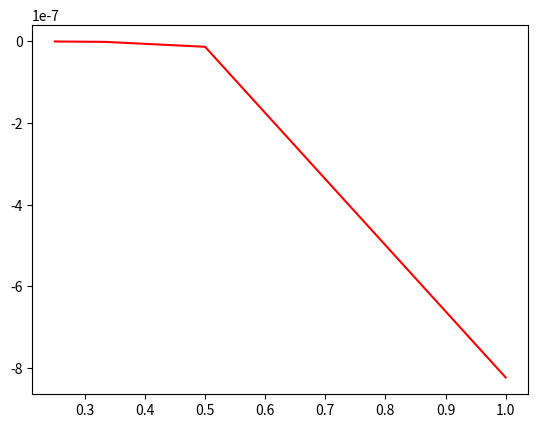

Here is the Python script that generated this plot: (Note: this script raises an exception after producing the figure.)
"""Computernumerik - Übungsabgabe 2 - Gaußquadratur - Modul"""
import numpy as np
from numpy import exp
import matplotlib.pyplot as plt

def G3(h,funktion):
    schritt = np.arange(0,1,step=h)
    x3=[-np.sqrt(3/5),0,np.sqrt(3/5)]
    a3=[5/9,8/9,5/9]
    summe = 0
    for i in range(len(schritt)):
        for j in range(3):
            summe += h/2*funktion(h/2*x3[j]+schritt[i]+h/2)*a3[j]
    return summe

def G5(h,funktion):
    schritt = np.arange(0,1,step=h)
    x5 = [-1/3*np.sqrt(5+2*np.sqrt(10/7)),-1/3*np.sqrt(5-2*np.sqrt(10/7)),
          0, 1/3*np.sqrt(5-2*np.sqrt(10/7)), 1/3*np.sqrt(5+2*np.sqrt(10/7))]
    a5 = [(322-13*np.sqrt(70))/900, (322+13*np.sqrt(70))/900, 128/225,
          (322+13*np.sqrt(70))/900, (322-13*np.sqrt(70))/900]
    summe = 0
    for i in range(len(schritt)):
        for j in range(5):
            summe += h/2*funktion(h/2*x5[j]+schritt[i]+h/2)*a5[j]
    return summe

def plot(Testfunktion,nmin,nmax,Vergleichsintegralwert,G_Wert=3,log=False,save=False):
    tf,vgl = Testfunktion, Vergleichsintegralwert

    h,err = [],[]
    for i in range(nmin,nmax):
        h.append(1/(i+1))
        if G_Wert==3:
            err.append(G3(1/(i+1),tf)-vgl)
        elif G_Wert==5:
            err.append(G5(1/(i+1),tf)-vgl)
        else:
            print("Fehlermeldung")
            break
    h.reverse()
    err.reverse()

    plt.figure(dpi=500)
    plt.plot(h,err,"-r")

    if log:
        plt.xscale("log")
    
    if save:
        plt.savefig(save)
        
    return 0




plot(exp,0,4,exp(1)-1,save="images/testplot.jpg")